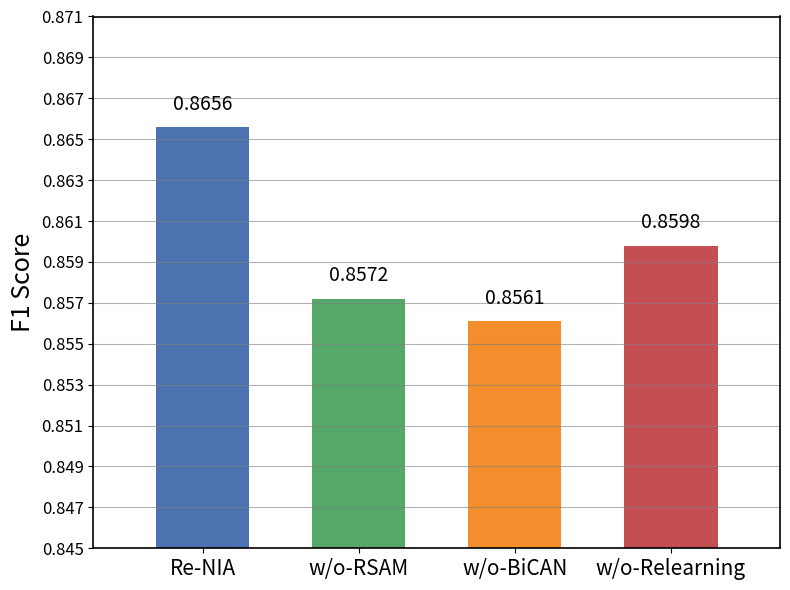

Python code for this plot:
import matplotlib.pyplot as plt
import numpy as np

# 模型 & 数据
models = ['Re-NIA', 'w/o-RSAM', 'w/o-BiCAN', 'w/o-Relearning']
auc_values = [0.8656, 0.8572, 0.8561, 0.8598]
colors = ['#4C72B0', '#55A868', '#F28E2B', '#C44E52']

# 设置精确间距和柱宽
gap = 1.0       # 每段空隙长度
bar_width = 1.5 # 每根柱子的宽度
n_bars = len(models)

# 计算柱子中心的位置（gap + 0.5*bar_width + i*(bar_width + gap)）
x = [gap + bar_width/2 + i*(bar_width + gap) for i in range(n_bars)]

# 计算总图宽度（边界控制）
total_width = gap + n_bars * (bar_width + gap)
xlim_min = 0
xlim_max = total_width

# 绘图
plt.figure(figsize=(8, 6))
bars = plt.bar(x, auc_values, width=bar_width, color=colors)

# 设置 X 轴
plt.xticks(x, models, fontsize=15)
plt.xlim(xlim_min, xlim_max)

# 设置 Y 轴
plt.ylim(0.845, 0.871)
plt.yticks(np.arange(0.845, 0.8712, 0.002), fontsize=12)

# 添加顶部数值
for xi, auc in zip(x, auc_values):
    offset = 0.0006
    plt.text(xi, auc + offset, f'{auc:.4f}', ha='center', va='bottom', fontsize=14)

for spine in plt.gca().spines.values():
    spine.set_linewidth(1.2)  # 默认是 1，可以改成 1.5 或 2

plt.grid(axis='y', color='gray', linestyle='-', linewidth=0.8, alpha=0.6)

# 坐标轴标题
plt.xlabel('', fontsize=18)
plt.ylabel('F1 Score', fontsize=18)

# 布局优化
plt.tight_layout()
plt.show()
